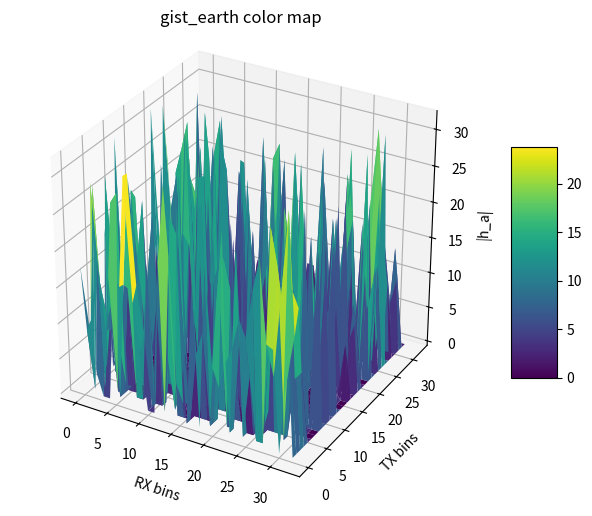

This figure's Python source:
import numpy as np
import matplotlib.pyplot as plt
from matplotlib import cm

Lt = 16
Lr = 16

nt = 32
nr = 32


rx_slots = np.linspace(-1, 1, nr+1)
rx_slot = 1/Lr # 0.5
half_rx_slot = rx_slot/2 # 0.25
rx_slots_max = rx_slots + half_rx_slot
rx_slots_min = rx_slots - half_rx_slot
print (f'RX SLOTS:')
print (f'rx_slots_max:\n{rx_slots_max}')
print (f'rx_slots_min:\n{rx_slots_min}')


tx_slots = np.linspace(-1, 1, nt+1)
tx_slot = 1/Lt # 0.5
half_tx_slot = tx_slot/2 # 0.25
tx_slots_max = tx_slots + half_tx_slot
tx_slots_min = tx_slots - half_tx_slot


print (f'TX SLOTS:')
print (tx_slots_max)
print (tx_slots_min)



paths = []
n_paths = 500
for n in range(n_paths):
    pathgain = np.sqrt(nr * nt) * np.random.rand() * np.exp(1j * 0)
    #aoa = np.random.choice(np.linspace(np.deg2rad(80), np.deg2rad(100), num=50))
    aoa = np.random.choice(np.linspace(0, 2 * np.pi, num=100))
    aod = np.random.choice(np.linspace(0, 2 * np.pi, num=100))
    #aod = np.random.choice(np.linspace(np.deg2rad(80), np.deg2rad(100), num=50))
    p = {'pathgain': pathgain, 'aoa': aoa, 'aod':aod}
    paths.append(p)



h_a_dict = {}
for k in range(nr+1):
    for l in range(nt+1):
        h_a_dict[(k,l)] = []

for p in paths:
    aoa = p['aoa']
    aod = p['aod']
    pathgain = p['pathgain']

    print ('AoA')
    cos_aoa = np.cos(aoa)
    print (f'input: {cos_aoa}')
    
    rx_index = []

    if (cos_aoa > rx_slots_min[0] and cos_aoa < rx_slots_max[0]) or (cos_aoa > rx_slots_min[-1] and cos_aoa < rx_slots_max[-1]):
        print (f'output: 0, {nr}')
        rx_index.append(0)
        rx_index.append(nr)
    else:
        for n in range(1, nr):
            v_min = rx_slots_min[n]
            v_max = rx_slots_max[n]
            if cos_aoa > v_min and cos_aoa < v_max:
                print (f'output: {n}')
                rx_index.append(n)

    print ('AoD')
    cos_aod = np.cos(aod)
    print (f'input: {cos_aod}')
    
    tx_index = []
    if (cos_aod > tx_slots_min[0] and cos_aod < tx_slots_max[0]) or (cos_aod > tx_slots_min[-1] and cos_aod < tx_slots_max[-1]):
        print (f'output: 0, {nt}')
        tx_index.append(0)
        tx_index.append(nt)
    else:
        for n in range(1, nt):
            v_min = tx_slots_min[n]
            v_max = tx_slots_max[n]
            if cos_aod > v_min and cos_aod < v_max:
                print (f'output: {n}')
                tx_index.append(n)

    for k in rx_index:
        for l in tx_index:
            #h_a[k, l] += pathgain
            h_a_dict[(k,l)].append(pathgain)

print (h_a_dict) 

h_a = np.zeros((nr+1, nt+1), dtype=complex)

for k in range(nr):
    for l in range(nt):
        mean_pathgain = np.mean(np.abs(h_a_dict[(k,l)]))
        if np.isnan(mean_pathgain):
            pass
        else:
            print (f'mean_pathgain: {mean_pathgain}')
            print ('------')
            h_a[k,l] = mean_pathgain


x = np.arange(nr+1)

y = np.arange(nt+1)
X, Y = np.meshgrid(x, y)
Z = np.abs(h_a.T)

fig = plt.figure(figsize=(10, 6))
 
ax1 = fig.add_subplot(111, projection='3d')
#surf = ax1.plot_surface(X, Y, Z, cmap=cm.coolwarm, linewidth=0, antialiased=False)
ax1.set_box_aspect((np.ptp(X), np.ptp(Y), np.ptp(Z)))
ax1.set_xlabel('RX bins')
ax1.set_ylabel('TX bins')
ax1.set_zlabel('|h_a|')
ax1.set_title('gist_earth color map')
surf1 = ax1.plot_surface(X, Y, Z, cmap=cm.viridis)
fig.colorbar(surf1, ax=ax1, shrink=0.5, aspect=5)
plt.show()

